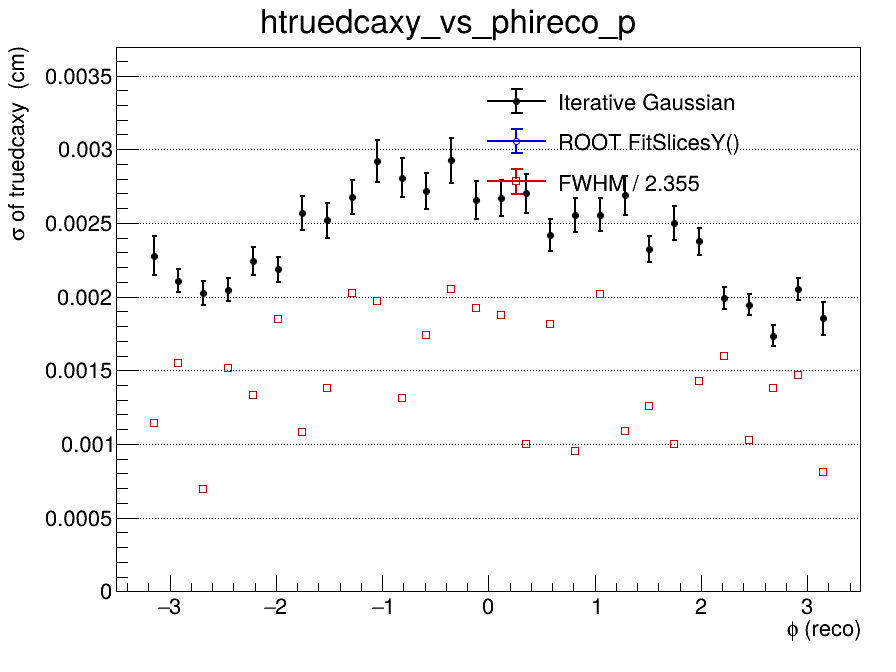

Source data for this figure (header and first rows):
x_low, x_high, x_center, entries, iterative_mean, iterative_mean_error, iterative_sigma, iterative_sigma_error, iterative_chi2_ndf, iterative_iterations, iterative_fit_status, fitslicesy_sigma, fitslicesy_sigma_error, fwhm, fwhm_sigma
-3.5, -3.267, -3.383, 0, nan, nan, nan, nan, nan, 0, -1, 0, 0, nan, nan
-3.267, -3.033, -3.15, 574, -0.0002033, 0.0001149, 0.002279, 0.0001334, 1.239, 4, 0, 0, 0, 0.002694, 0.001144
-3.033, -2.8, -2.917, 1180, -0.000215, 7.34953177186e-05, 0.002109, 7.58582199778e-05, 1.144, 4, 0, 0, 0, 0.003651, 0.001551
-2.8, -2.567, -2.683, 1135, -0.000254, 7.29004679121e-05, 0.002023, 8.01071128188e-05, 1.855, 3, 0, 0, 0, 0.001639, 0.000696
-2.567, -2.333, -2.45, 1141, -0.000126, 7.20753707331e-05, 0.002048, 7.87961856833e-05, 0.9896, 4, 0, 0, 0, 0.003562, 0.001513
-2.333, -2.1, -2.217, 1065, -0.0002239, 8.24502238205e-05, 0.002243, 9.42999093445e-05, 2.154, 5, 0, 0, 0, 0.003132, 0.00133
-2.1, -1.867, -1.983, 1095, -6.28146555881e-05, 7.77610294486e-05, 0.002186, 8.52916160899e-05, 0.7181, 5, 0, 0, 0, 0.004351, 0.001848
-1.867, -1.633, -1.75, 1032, -0.0002011, 9.48250382793e-05, 0.002566, 0.0001139, 1.546, 2, 0, 0, 0, 0.002543, 0.00108
-1.633, -1.4, -1.517, 885, -0.0003082, 0.0001027, 0.002516, 0.0001161, 1.388, 2, 0, 0, 0, 0.003246, 0.001378
-1.4, -1.167, -1.283, 982, -0.0003453, 0.0001035, 0.002675, 0.0001145, 1.055, 2, 0, 0, 0, 0.004766, 0.002024
-1.167, -0.9333, -1.05, 991, -0.0003183, 0.0001167, 0.002919, 0.0001431, 0.896, 2, 0, 0, 0, 0.00464, 0.00197
-0.9333, -0.7, -0.8167, 924, -0.0003902, 0.0001152, 0.002807, 0.0001341, 1.303, 2, 0, 0, 0, 0.003092, 0.001313
-0.7, -0.4667, -0.5833, 976, -0.0004669, 0.0001083, 0.002717, 0.0001199, 1.017, 2, 0, 0, 0, 0.0041, 0.001741
-0.4667, -0.2333, -0.35, 877, -0.0007118, 0.0001348, 0.002924, 0.0001533, 1.064, 2, 0, 0, 0, 0.004839, 0.002055
-0.2333, 0, -0.1167, 819, -0.0004203, 0.0001113, 0.002653, 0.0001283, 0.9185, 2, 0, 0, 0, 0.004531, 0.001924
0, 0.2333, 0.1167, 941, -0.0002562, 0.0001053, 0.002672, 0.0001219, 1.326, 2, 0, 0, 0, 0.00442, 0.001877
0.2333, 0.4667, 0.35, 858, -0.0004654, 0.0001123, 0.002701, 0.0001307, 1.135, 2, 0, 0, 0, 0.002348, 0.0009972
0.4667, 0.7, 0.5833, 936, -0.000441, 9.50121339616e-05, 0.002415, 0.0001088, 1.423, 3, 0, 0, 0, 0.004274, 0.001815
0.7, 0.9333, 0.8167, 892, -0.0003411, 0.0001031, 0.002551, 0.0001148, 1.508, 3, 0, 0, 0, 0.002246, 0.0009539
0.9333, 1.167, 1.05, 1006, -0.0004227, 9.6323189892e-05, 0.002557, 0.0001106, 1.065, 2, 0, 0, 0, 0.00475, 0.002017
1.167, 1.4, 1.283, 974, -0.0002252, 0.0001051, 0.002687, 0.0001321, 1.742, 2, 0, 0, 0, 0.002569, 0.001091
1.4, 1.633, 1.517, 1103, -0.0003803, 8.25954418085e-05, 0.002322, 9.03917112189e-05, 1.063, 4, 0, 0, 0, 0.002958, 0.001256
1.633, 1.867, 1.75, 940, -0.0002213, 9.76202845107e-05, 0.0025, 0.0001131, 1.798, 2, 0, 0, 0, 0.002353, 0.0009993
1.867, 2.1, 1.983, 1009, -0.0005252, 8.9526578644e-05, 0.002376, 9.24294611031e-05, 0.8869, 4, 0, 0, 0, 0.003358, 0.001426
2.1, 2.333, 2.217, 1127, -0.0001714, 7.08368383213e-05, 0.001991, 7.62105461656e-05, 1.324, 5, 0, 0, 0, 0.003767, 0.0016
2.333, 2.567, 2.45, 1185, -0.0001171, 6.8673098918e-05, 0.001946, 7.18484780999e-05, 1.484, 5, 0, 0, 0, 0.002418, 0.001027
2.567, 2.8, 2.683, 1100, -0.0002758, 6.31838920741e-05, 0.001735, 7.09737354616e-05, 1.101, 5, 0, 0, 0, 0.003241, 0.001377
2.8, 3.033, 2.917, 1140, -0.0003756, 7.19744943008e-05, 0.00205, 7.48190713605e-05, 1.032, 4, 0, 0, 0, 0.00346, 0.00147
3.033, 3.267, 3.15, 546, -0.000399, 9.89997581133e-05, 0.001852, 0.0001104, 1.635, 3, 0, 0, 0, 0.0019, 0.0008069
3.267, 3.5, 3.383, 0, nan, nan, nan, nan, nan, 0, -1, 0, 0, nan, nan
